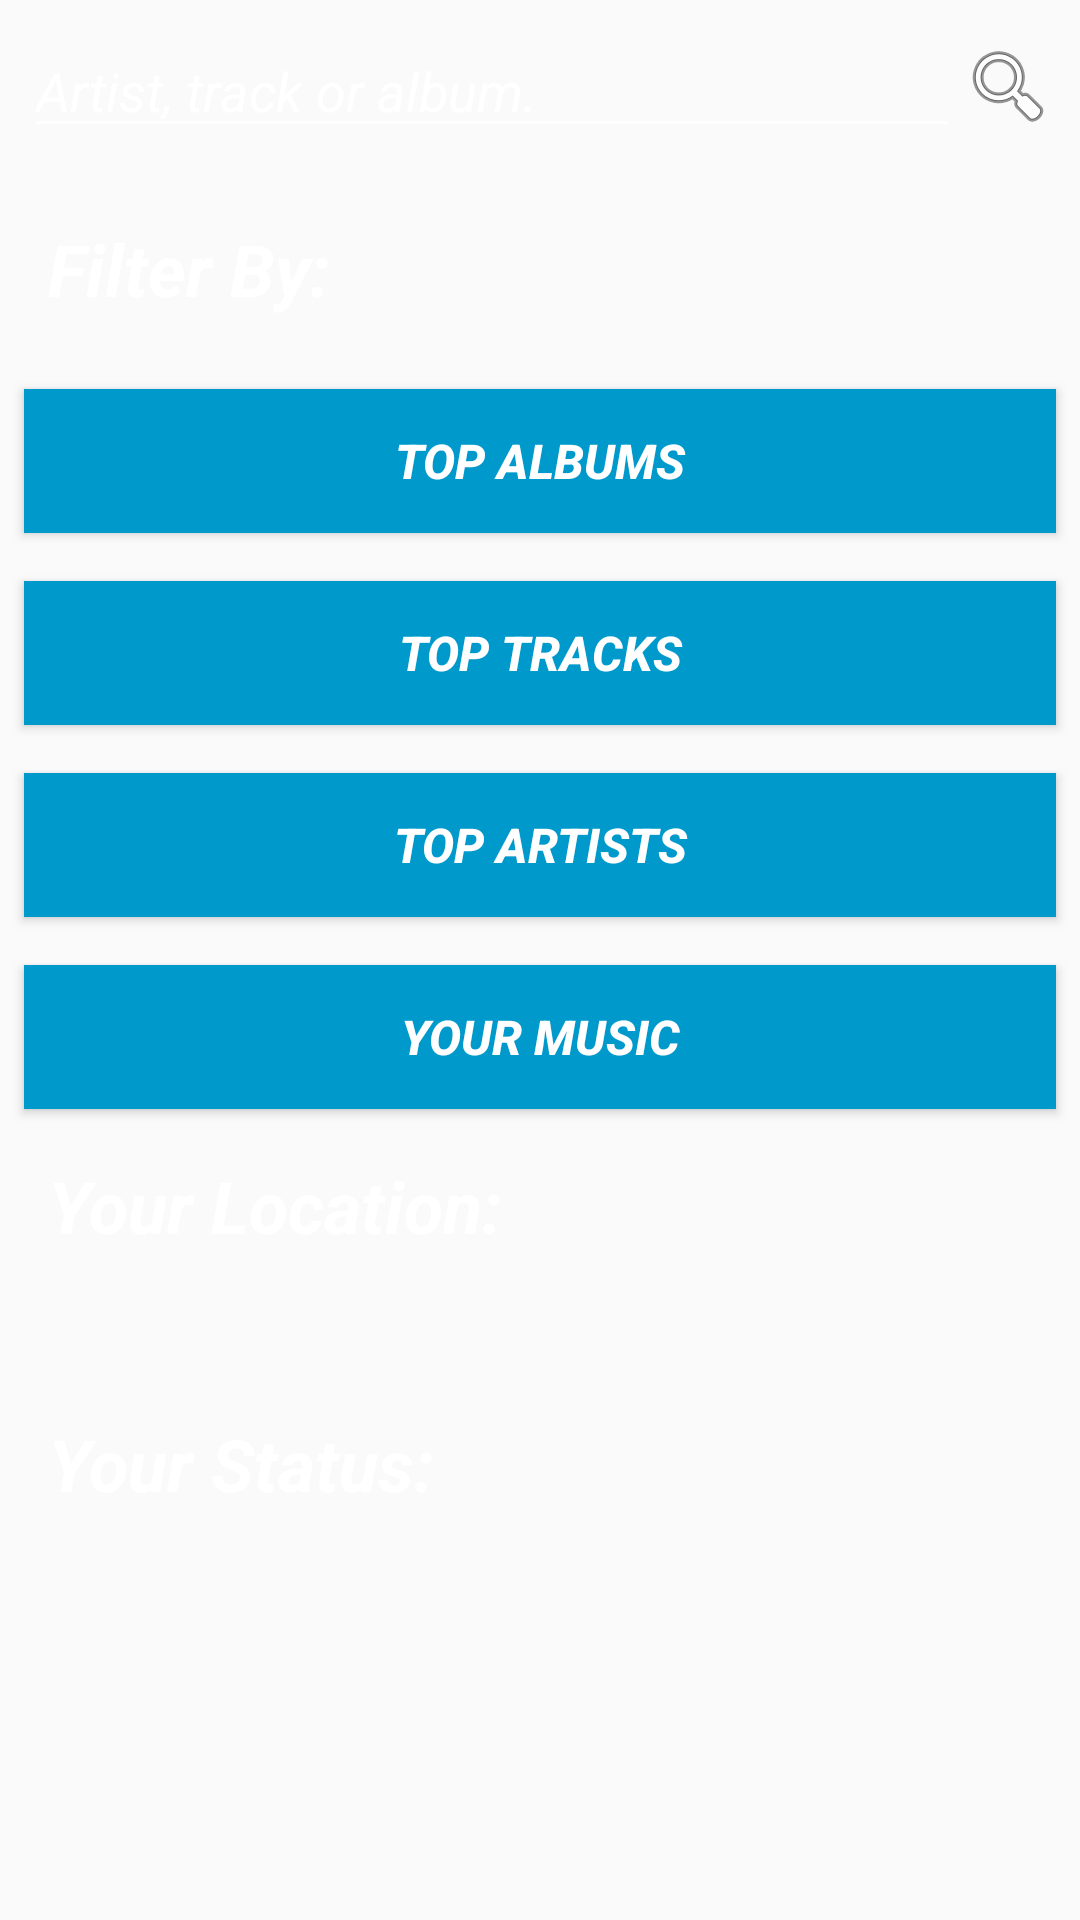

The Android layout XML behind this screen, and the referenced resources:
<!-- AndroidManifest.xml: application theme AppTheme -->
<!-- res/layout/activity_home.xml -->
<?xml version="1.0" encoding="utf-8"?>
<ScrollView
    xmlns:android="http://schemas.android.com/apk/res/android"
    xmlns:app="http://schemas.android.com/apk/res-auto"
    xmlns:tools="http://schemas.android.com/tools"
    android:layout_width="match_parent"
    android:layout_height="match_parent"
    android:orientation="vertical"
    android:background="@drawable/gradient"
    tools:context="com.app.ryanbansal.mymusic.Home">

    <LinearLayout
        android:layout_width="match_parent"
        android:layout_height="match_parent"
        android:orientation="vertical">

    <LinearLayout
        android:layout_width="match_parent"
        android:layout_height="wrap_content"
        android:layout_margin="8dp">

        <EditText
            android:layout_width="0dp"
            android:layout_height="match_parent"
            android:layout_weight="1"
            android:backgroundTint="@android:color/white"
            android:hint="Artist, track or album."
            android:inputType="textCapWords"
            android:textStyle="italic"
            android:textColor="@android:color/white"
            android:fontFamily="sans-serif"
            android:textColorHint="@android:color/white"
            android:id="@+id/search"/>

        <ImageButton
            android:layout_width="wrap_content"
            android:layout_height="match_parent"
            android:background="@android:color/transparent"
            android:src="@android:drawable/ic_menu_search"
            android:onClick="Go"/>

    </LinearLayout>

        <TextView
            android:padding="8dp"
            style="@style/custom"
            android:background="@android:color/transparent"
            android:textSize="24sp"
              android:text="Filter By:"/>

        <Button
            android:textSize="16sp"
            style="@style/custom"
            android:text="Top Albums"
              android:id="@+id/albums"/>

          <Button
            android:textSize="16sp"
            style="@style/custom"
            android:text="Top Tracks"
              android:id="@+id/tracks"/>

          <Button
            android:textSize="16sp"
            style="@style/custom"
            android:text="Top Artists"
              android:id="@+id/artist"/>

          <Button
            android:textSize="16sp"
            style="@style/custom"
            android:text="Your Music"
              android:id="@+id/yourmusic"/>

          <TextView
              android:paddingLeft="8dp"
              style="@style/custom"
              android:background="@android:color/transparent"
              android:textSize="24sp"
              android:text="Your Location:" />

            <TextView
                android:paddingLeft="8dp"
                style="@style/custom"
                android:background="@android:color/transparent"
                android:textSize="16sp"
                android:id="@+id/location"/>

        <TextView
            android:paddingLeft="8dp"
            style="@style/custom"
            android:background="@android:color/transparent"
            android:textSize="24sp"
            android:text="Your Status:" />

        <TextView
            android:paddingLeft="8dp"
            style="@style/custom"
            android:background="@android:color/transparent"
            android:textSize="16sp"
            android:id="@+id/status"/>



</LinearLayout>
</ScrollView>
<!-- resources referenced by this layout -->
<resources>
  <style name="custom">
          <item name="android:textStyle">bold|italic</item>
          <item name="android:background">@android:color/holo_blue_dark</item>
          <item name="android:layout_gravity">center_horizontal</item>
          <item name="android:textColor">@android:color/white</item>
          <item name="android:layout_margin">8dp</item>
          <item name="android:layout_height">wrap_content</item>
          <item name="android:layout_width">match_parent</item>
      </style>
  <style name="AppTheme" parent="Theme.AppCompat.Light.DarkActionBar">
          
          <item name="colorPrimary">@android:color/holo_blue_dark</item>
          <item name="colorPrimaryDark">@android:color/black</item>
          <item name="colorAccent">@android:color/white</item>
      </style>
</resources>
